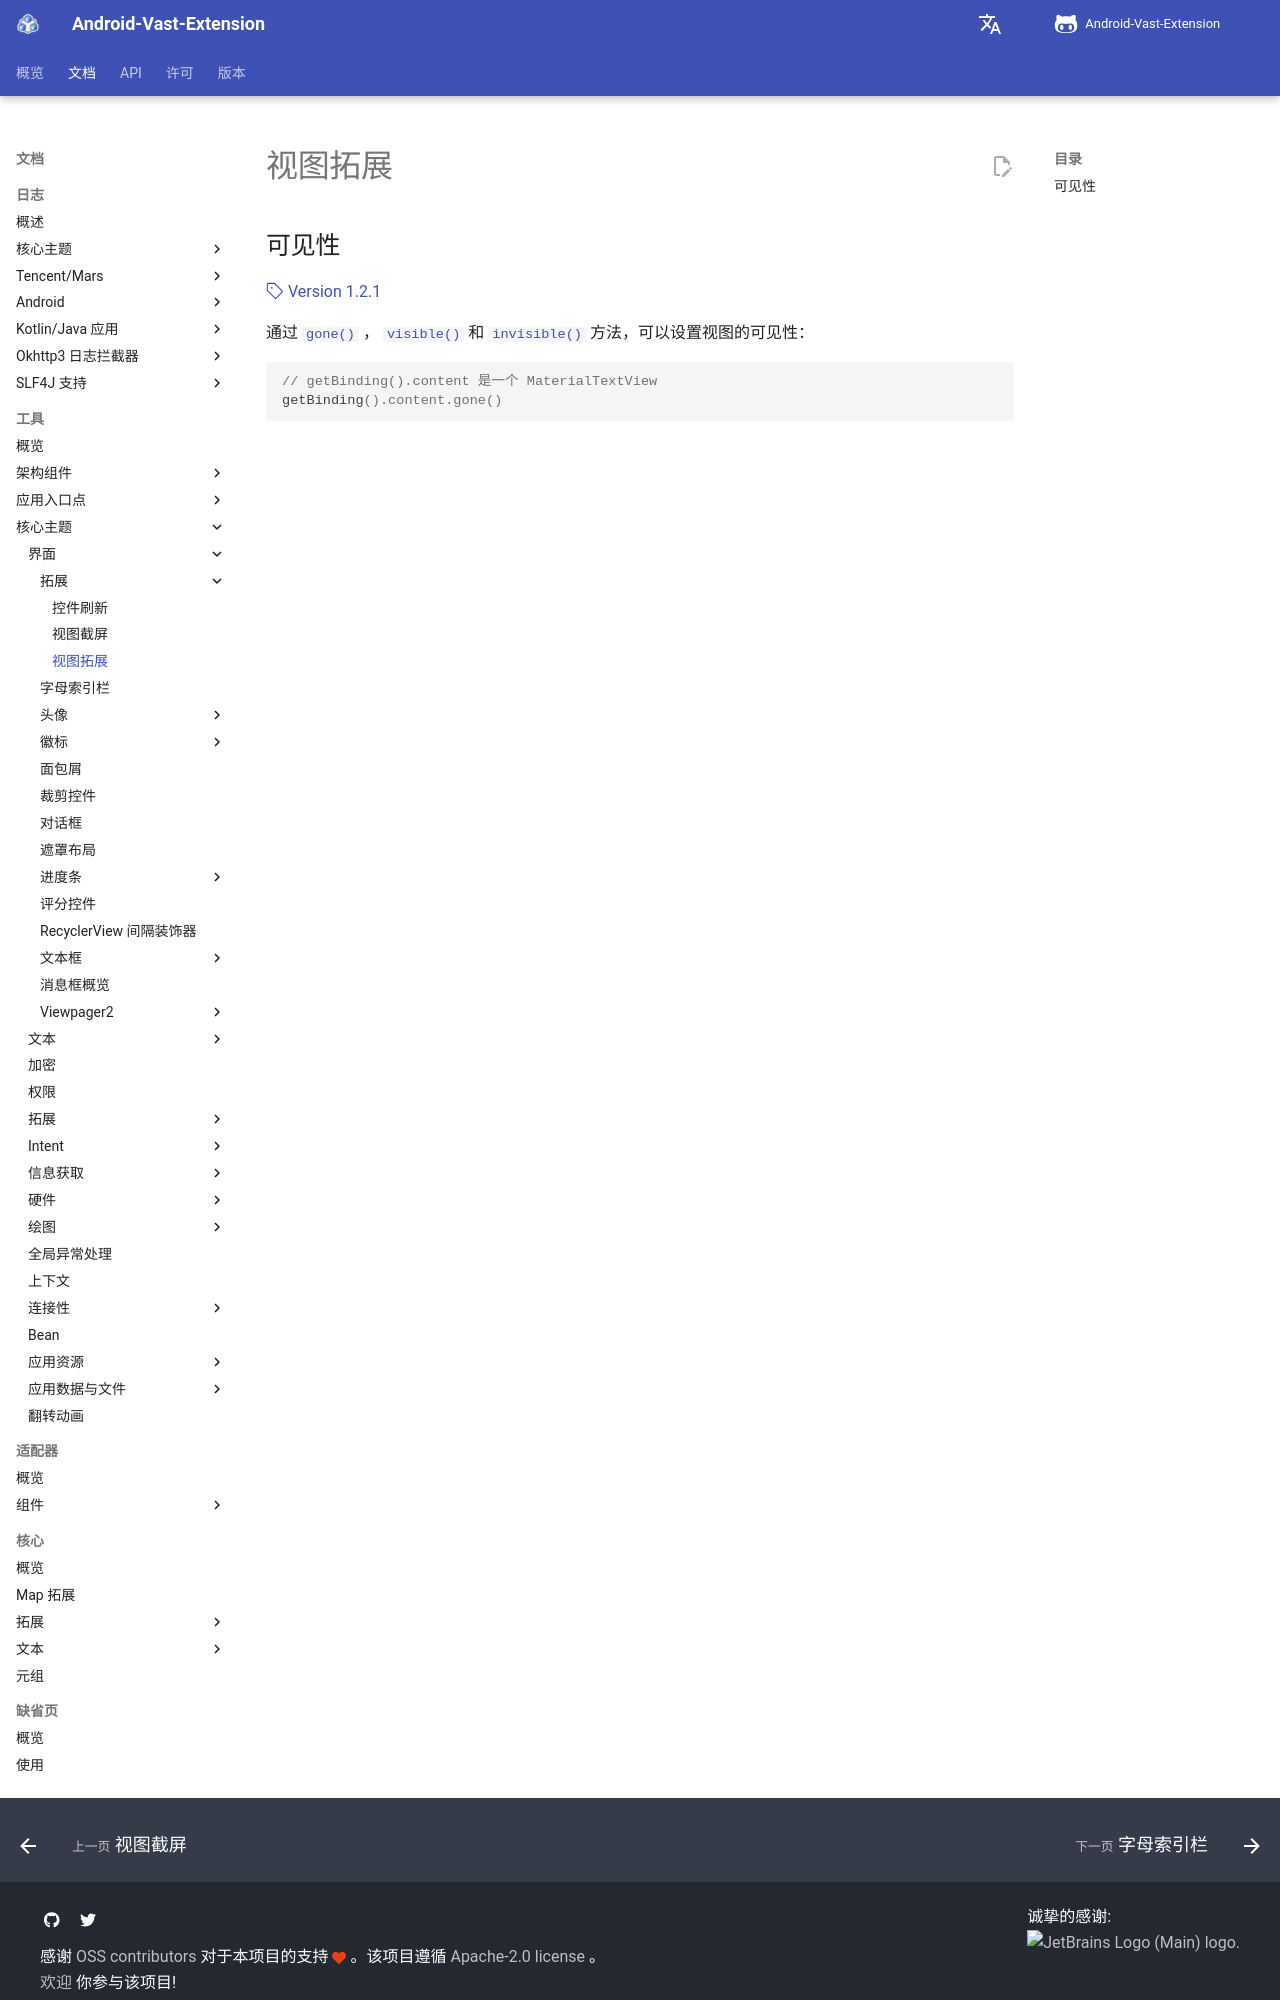

repository: SakurajimaMaii/AVE-DOC · page: documents/tools/core-topics/ui/extension/view/index.html · generator: mkdocs

# 视图拓展

## 可见性

[:octicons-tag-24: Version 1.2.1](https://sakurajimamaii.github.io/AVE-DOC/version/tools/#121)

通过 [`gone()`](https://api.ave.entropy2020.cn/VastTools/com.ave.vastgui.tools.view.extension/gone.html) ， [`visible()`](https://api.ave.entropy2020.cn/VastTools/com.ave.vastgui.tools.view.extension/visible.html) 和 [`invisible()`](https://api.ave.entropy2020.cn/VastTools/com.ave.vastgui.tools.view.extension/invisible.html) 方法，可以设置视图的可见性：
